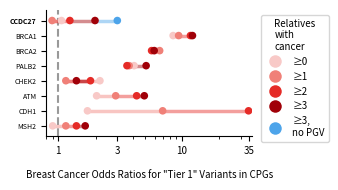

Generate this figure with matplotlib: (Note: this script raises an exception after producing the figure.)
import pandas as pd
import matplotlib.pyplot as plt
from matplotlib.lines import Line2D

# Manually editable odds ratios
or_data = {
     "CCDC27": [1.06, 0.89, 1.24, 1.98, 3],
    "BRCA1":  [8.48, 9.4, 11.71, 12.16],
    "BRCA2":  [6.05, 6.6, 5.68, 5.96],
    "PALB2":  [4.10, 3.74, 3.59, 5.13],
    "CHEK2":  [2.17, 1.15, 1.82, 1.4],
    "ATM":    [2.04, 2.91, 4.3, 4.96],
    "CDH1": [1.72,6.98, 34.55], 
    "MSH2":   [0.9, 1.15, 1.4, 1.65],
}

fdr_labels = ["≥0", "≥1", "≥2", "≥3", "≥3,\nno PGV"]
colors = ["#F8C9C7", "#F08078", "#E52B27", "#A00008", "#4DA4EA"]

genes = list(or_data.keys())

fig, ax = plt.subplots(figsize=(3.5, 2))

# Each gene occupies one fixed y-position
y_positions = {
    gene: len(genes) - 1 - i
    for i, gene in enumerate(genes)
}

for gene in genes:
    y = y_positions[gene]
    odds_ratios = or_data[gene]

    # Horizontal connecting lines: no vertical incline
    for i in range(len(odds_ratios) - 1):
        ax.plot(
            [odds_ratios[i], odds_ratios[i + 1]],
            [y, y],
            color=colors[i + 1],
            linewidth=2.5,
            alpha=0.45,
            zorder=1
        )

    # Four dots, all on the same horizontal row
    for i, odds_ratio in enumerate(odds_ratios):
        ax.scatter(
            odds_ratio,
            y,
            color=colors[i],
            s=30,
            edgecolor="none",
            zorder=2
        )

# Reference line for no association
ax.axvline(
    x=1,
    color="#999999",
    linestyle="--",
    linewidth=1.5,
    zorder=0
)

# Axes and labels
ax.set_yticks([y_positions[gene] for gene in genes])
ax.set_yticklabels(genes, fontsize=5, fontstyle="italic")

for label in ax.get_yticklabels():
    if label.get_text() == "CCDC27":
        label.set_fontweight("bold")
        
ax.set_xscale("log")
ax.set_xlim(0.8, 37)
ax.set_xticks([1, 3, 10, 35])
ax.set_xticklabels(["1", "3", "10", "35"], fontsize=7)

ax.set_xlabel('Breast Cancer Odds Ratios for "Tier 1" Variants in CPGs', fontsize=7, labelpad=10)
ax.set_ylabel("")
ax.set_ylim(-0.7, len(genes) - 0.3)

# Legend
legend_handles = [
    Line2D(
        [0], [0],
        marker="o",
        color="none",
        markerfacecolor=colors[i],
        markeredgecolor="none",
        markersize=9,
        label=fdr_labels[i]
    )
    for i in range(5)
]

ax.legend(
    handles=legend_handles,
    title="Relatives\nwith\ncancer",
    loc="upper left",
    bbox_to_anchor=(1.02, 1.0),
    frameon=True,
    fontsize=7,
    title_fontsize=7
)

# Clean styling
ax.spines["top"].set_visible(False)
ax.spines["right"].set_visible(False)
ax.grid(False)

plt.tight_layout()
plt.savefig("/Users/noah/Desktop/ufc_repository/results/Figure3/Figure_3a.pdf", dpi=300, bbox_inches="tight")
# plt.show()
